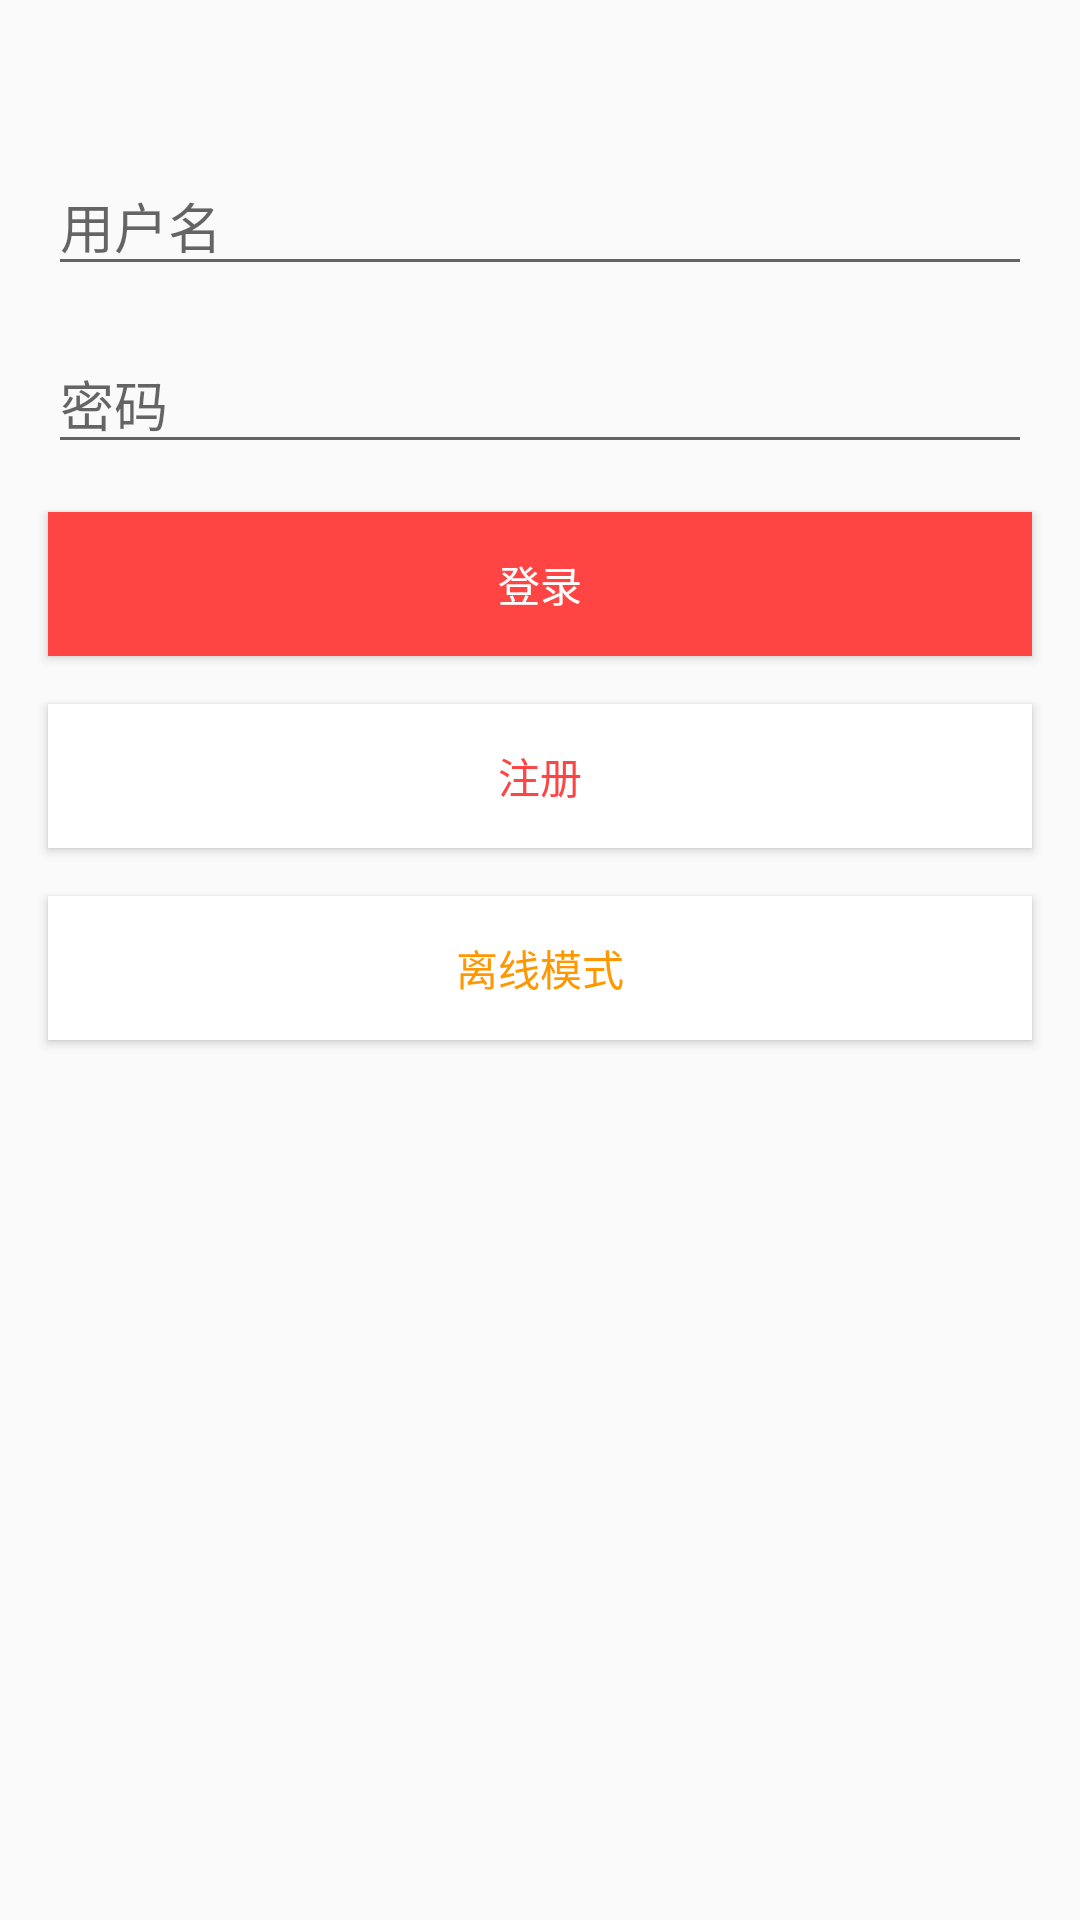

Produce the Android XML layout that renders to this screen, including the resource entries it uses.
<!-- AndroidManifest.xml: application theme AppTheme -->
<!-- res/layout/fragment_user.xml -->
<?xml version="1.0" encoding="utf-8"?>
<android.support.constraint.ConstraintLayout xmlns:android="http://schemas.android.com/apk/res/android"
    xmlns:app="http://schemas.android.com/apk/res-auto"
    android:layout_width="match_parent"
    android:layout_height="match_parent">

    <ImageView
        android:id="@+id/head_pic"
        android:layout_width="wrap_content"
        android:layout_height="wrap_content"
        android:layout_marginTop="36dp"
        android:src="@mipmap/ic_launcher_round"
        app:layout_constraintEnd_toEndOf="parent"
        app:layout_constraintStart_toStartOf="parent"
        app:layout_constraintTop_toTopOf="parent" />

    <EditText
        android:id="@+id/et_userId"
        android:layout_width="0dp"
        android:layout_height="wrap_content"
        android:layout_margin="16dp"
        android:hint="@string/login_edit_username"
        android:inputType="number"
        app:layout_constraintEnd_toEndOf="parent"
        app:layout_constraintStart_toStartOf="parent"
        app:layout_constraintTop_toBottomOf="@+id/head_pic" />

    <EditText
        android:id="@+id/et_password"
        android:layout_width="0dp"
        android:layout_height="wrap_content"
        android:layout_margin="16dp"
        android:hint="@string/login_edit_password"
        android:inputType="textPassword"
        app:layout_constraintEnd_toEndOf="parent"
        app:layout_constraintStart_toStartOf="parent"
        app:layout_constraintTop_toBottomOf="@+id/et_userId" />

    <Button
        android:id="@+id/login_button"
        android:layout_width="0dp"
        android:layout_height="wrap_content"
        android:layout_margin="16dp"
        android:background="@android:color/holo_red_light"
        android:text="@string/login"
        android:textColor="@android:color/white"
        app:layout_constraintEnd_toEndOf="parent"
        app:layout_constraintStart_toStartOf="parent"
        app:layout_constraintTop_toBottomOf="@+id/et_password" />

    <Button
        android:id="@+id/register_button"
        android:layout_width="0dp"
        android:layout_height="wrap_content"
        android:layout_margin="16dp"
        android:background="@android:color/white"
        android:text="@string/register"
        android:textColor="@android:color/holo_red_light"
        app:layout_constraintEnd_toEndOf="parent"
        app:layout_constraintStart_toStartOf="parent"
        app:layout_constraintTop_toBottomOf="@+id/login_button" />

    <Button
        android:id="@+id/off_line_button"
        android:layout_width="0dp"
        android:layout_height="wrap_content"
        android:layout_margin="16dp"
        android:background="@android:color/white"
        android:text="@string/off_line_mode"
        android:textColor="@color/colorAccent"
        app:layout_constraintEnd_toEndOf="parent"
        app:layout_constraintStart_toStartOf="parent"
        app:layout_constraintTop_toBottomOf="@+id/register_button" />

</android.support.constraint.ConstraintLayout>
<!-- resources referenced by this layout -->
<resources>
  <color name="colorAccent">#FF9800</color>
  <string name="login">登录</string>
  <string name="login_edit_password">密码</string>
  <string name="login_edit_username">用户名</string>
  <string name="off_line_mode">离线模式</string>
  <string name="register">注册</string>
  <style name="AppTheme" parent="Theme.AppCompat.Light.NoActionBar">
          
          <item name="colorPrimary">@color/colorPrimary</item>
          <item name="colorPrimaryDark">@color/colorPrimaryDark</item>
          <item name="colorAccent">@color/colorAccent</item>
      </style>
  <color name="colorPrimary">#F44336</color>
  <color name="colorPrimaryDark">#D32F2F</color>
</resources>
